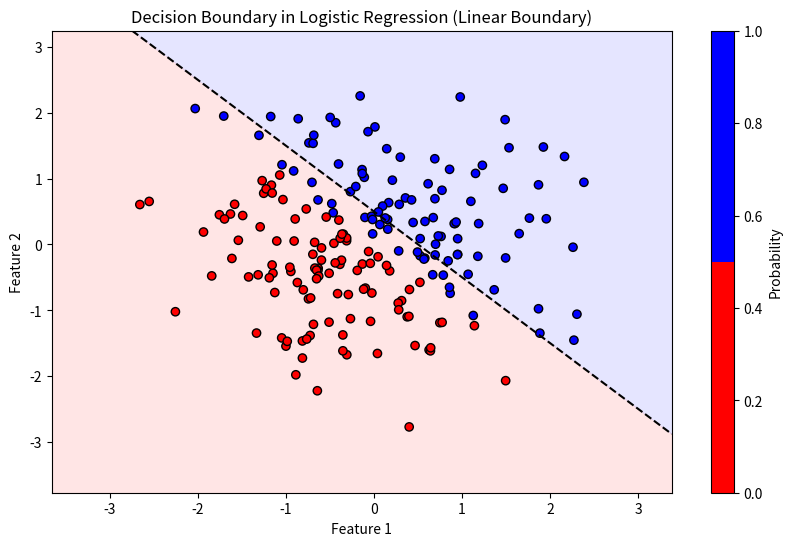

This chart was generated by the following Python code:
import numpy as np
import matplotlib.pyplot as plt
from matplotlib.colors import ListedColormap

# Generate synthetic data with a linear decision boundary
np.random.seed(0)
n_samples = 200
X = np.random.randn(n_samples, 2)
y = (X[:, 0] + X[:, 1] > 0).astype(int)  # Class 1 for above the line, Class 0 for below

# Logistic regression model prediction function
def predict_proba(X):
    # Simulate a logistic regression model with a linear decision boundary
    weights = np.array([1, 1])  # Coefficients for our model
    bias = -0.5  # Intercept
    z = np.dot(X, weights) + bias
    return 1 / (1 + np.exp(-z))

# Create a mesh grid for plotting decision boundary
x_min, x_max = X[:, 0].min() - 1, X[:, 0].max() + 1
y_min, y_max = X[:, 1].min() - 1, X[:, 1].max() + 1
xx, yy = np.meshgrid(np.arange(x_min, x_max, 0.02), np.arange(y_min, y_max, 0.02))
Z = predict_proba(np.c_[xx.ravel(), yy.ravel()])
Z = Z.reshape(xx.shape)

# Plotting
plt.figure(figsize=(10, 6))
cmap_background = ListedColormap(['#FFAAAA', '#AAAAFF'])
cmap_contour = ListedColormap(['#FF0000', '#0000FF'])

plt.contourf(xx, yy, Z, levels=[0, 0.5, 1], cmap=cmap_background, alpha=0.3)
plt.contour(xx, yy, Z, levels=[0.5], colors='black', linestyles='--')

plt.scatter(X[:, 0], X[:, 1], c=y, cmap=cmap_contour, edgecolor='k')
plt.xlabel('Feature 1')
plt.ylabel('Feature 2')
plt.title('Decision Boundary in Logistic Regression (Linear Boundary)')
plt.colorbar(label='Probability')

plt.show()
